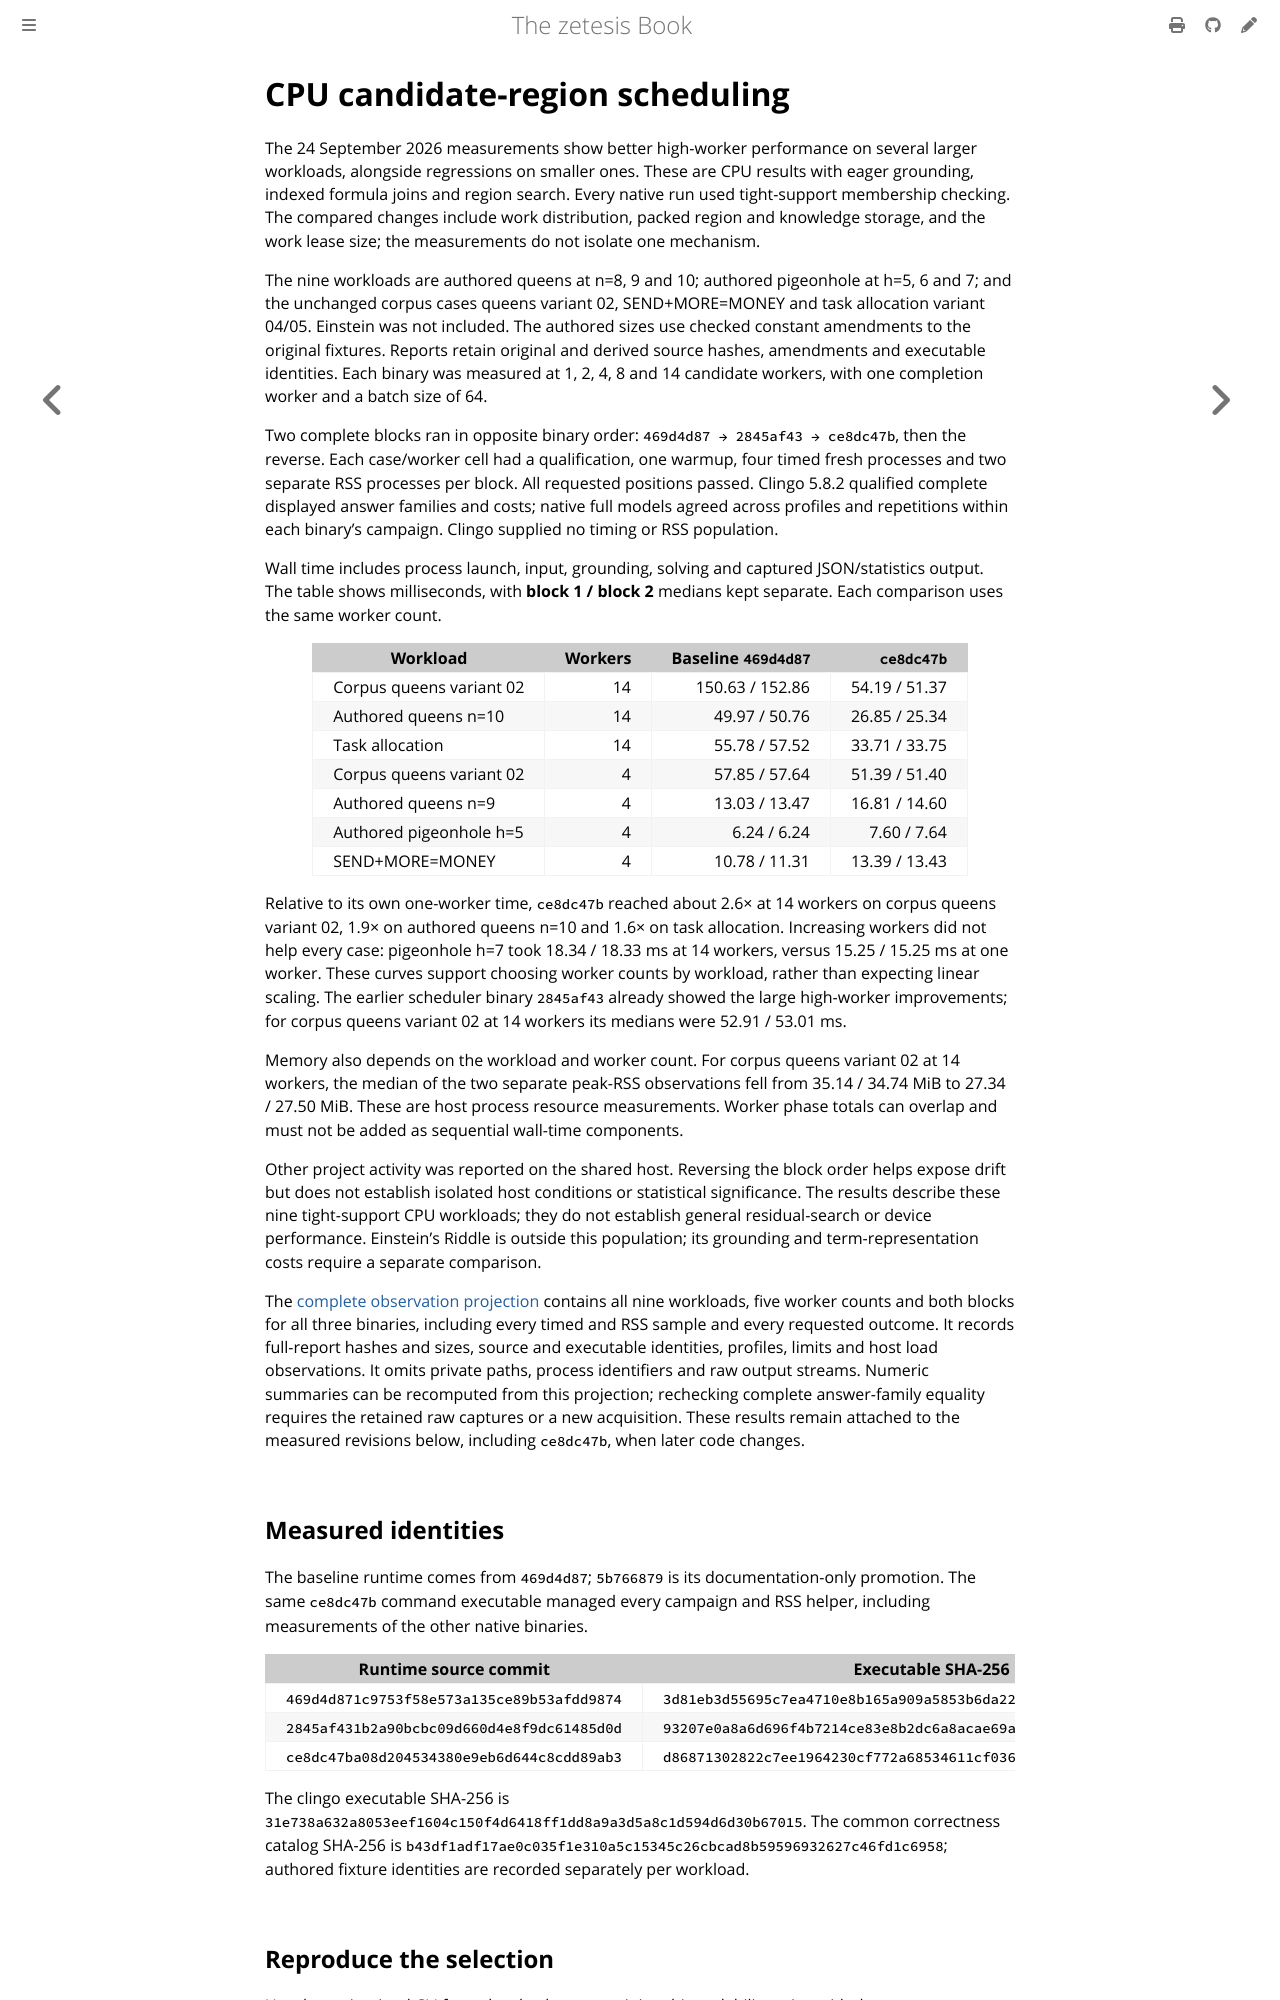

repository: GregoryGelfond/zetesis · page: book/reference/scheduler-scaling.html · generator: mdbook

# CPU candidate-region scheduling

<!-- A dated record: its commands keep the spellings of the binaries it records. -->

The 24 September 2026 measurements show better high-worker performance on
several larger workloads, alongside regressions on smaller ones. These are
CPU results with eager grounding, indexed formula joins and region search.
Every native run used tight-support membership checking. The compared changes
include work distribution, packed region and knowledge storage, and the work
lease size; the measurements do not isolate one mechanism.

The nine workloads are authored queens at n=8, 9 and 10; authored pigeonhole
at h=5, 6 and 7; and the unchanged corpus cases queens variant 02,
SEND+MORE=MONEY and task allocation variant 04/05. Einstein was not included.
The authored sizes use
checked constant amendments to the original fixtures. Reports retain original
and derived source hashes, amendments and executable identities. Each binary
was measured at 1, 2, 4, 8 and 14 candidate workers, with one completion worker
and a batch size of 64.

Two complete blocks ran in opposite binary order: `469d4d87 → 2845af43 →
ce8dc47b`, then the reverse. Each case/worker cell had a qualification, one
warmup, four timed fresh processes and two separate RSS processes per block.
All requested positions passed. Clingo 5.8.2 qualified complete displayed answer
families and costs; native full models agreed across profiles and repetitions
within each binary's campaign. Clingo supplied no timing or RSS population.

Wall time includes process launch, input, grounding, solving and captured
JSON/statistics output. The table shows milliseconds, with **block 1 / block 2**
medians kept separate. Each comparison uses the same worker count.

| Workload | Workers | Baseline `469d4d87` | `ce8dc47b` |
| --- | ---: | ---: | ---: |
| Corpus queens variant 02 | 14 | 150.63 / 152.86 | 54.19 / 51.37 |
| Authored queens n=10 | 14 | 49.97 / 50.76 | 26.85 / 25.34 |
| Task allocation | 14 | 55.78 / 57.52 | 33.71 / 33.75 |
| Corpus queens variant 02 | 4 | 57.85 / 57.64 | 51.39 / 51.40 |
| Authored queens n=9 | 4 | 13.03 / 13.47 | 16.81 / 14.60 |
| Authored pigeonhole h=5 | 4 | 6.24 / 6.24 | 7.60 / 7.64 |
| SEND+MORE=MONEY | 4 | 10.78 / 11.31 | 13.39 / 13.43 |

Relative to its own one-worker time, `ce8dc47b` reached about 2.6× at 14 workers
on corpus queens variant 02, 1.9× on authored queens n=10 and 1.6× on task
allocation. Increasing workers did not help every case: pigeonhole h=7 took
18.34 / 18.33 ms at 14 workers, versus 15.25 / 15.25 ms at one worker. These
curves support choosing worker counts by workload, rather than expecting
linear scaling. The earlier scheduler binary `2845af43` already showed the
large high-worker improvements; for corpus queens variant 02 at 14 workers its
medians were 52.91 / 53.01 ms.

Memory also depends on the workload and worker count. For corpus queens variant
02 at 14 workers, the median of the two separate peak-RSS observations fell
from 35.14 / 34.74 MiB to 27.34 / 27.50 MiB. These are host process resource
measurements. Worker phase totals can overlap and must not be added as
sequential wall-time components.

Other project activity was reported on the shared host. Reversing the block
order helps expose drift but does not establish isolated host conditions or
statistical significance. The results describe these nine tight-support CPU
workloads; they do not establish general residual-search or device performance.
Einstein's Riddle is outside this population; its grounding and term-representation
costs require a separate comparison.

The [complete observation projection](observations/scheduler-ce8dc47b-evidence.json)
contains all nine workloads, five worker counts and both blocks for all three
binaries, including every timed and RSS sample and every requested outcome.
It records full-report hashes and sizes, source and executable identities,
profiles, limits and host load observations. It omits private paths, process
identifiers and raw output streams. Numeric summaries can be recomputed from
this projection; rechecking complete answer-family equality requires the
retained raw captures or a new acquisition. These results remain attached to
the measured revisions below, including `ce8dc47b`, when later code changes.
